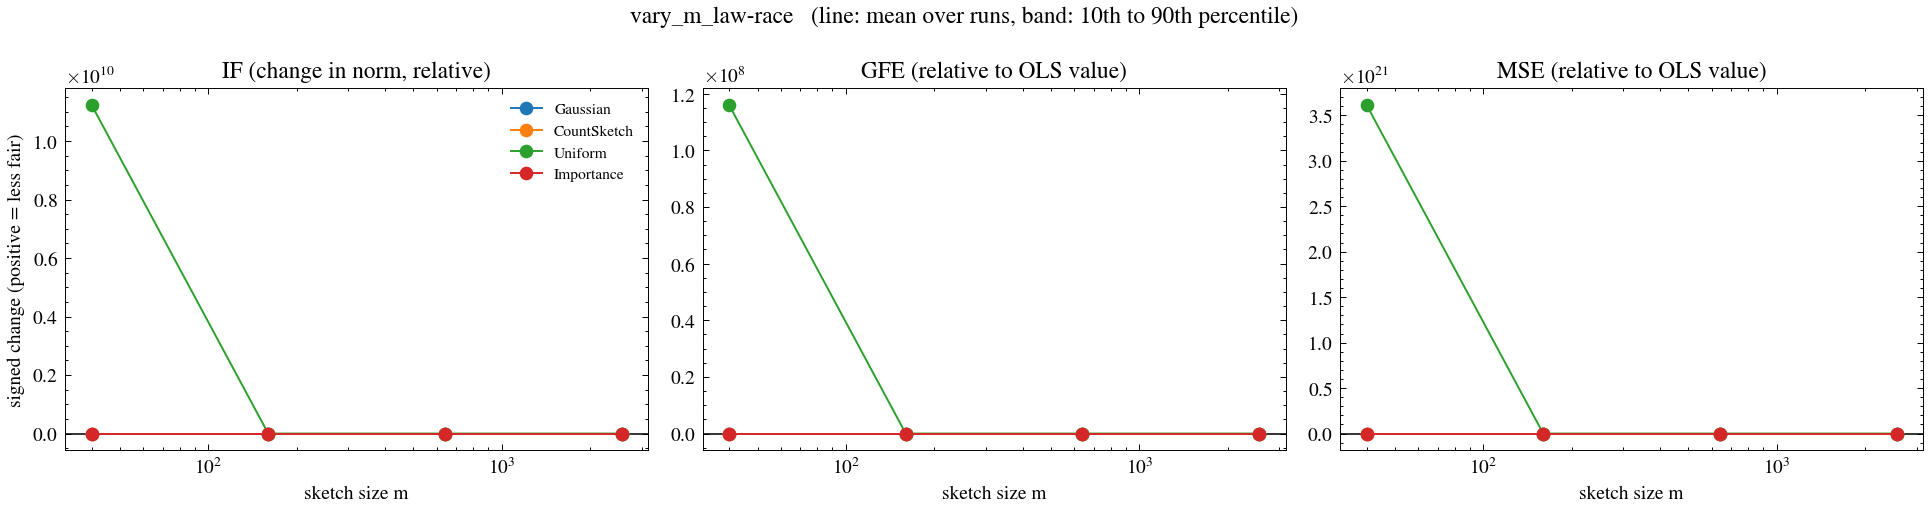

Values plotted in this chart, from the file beside it:
dataset, m, family, metric, ols_value, reps, mean_signed, se_signed, frac_worse, mean_abs, mean_rel, q10_rel, q90_rel, excess_loss_rel, x
law-race, 40, gauss, IF, 0.7538, 300, 0.5466, 0.04822, 0.6967, 0.682, 0.5466, -0.3128, 1.704, 0.3536, 40
law-race, 40, gauss, GFE, 0.5418, 300, 0.006343, 0.01864, 0.4933, 0.2667, 0.01171, -0.7437, 0.8437, 0.3536, 40
law-race, 40, gauss, MSE, 0.1626, 300, 0.3724, 0.03668, 0.7067, 0.4264, 2.29, -0.6999, 6.529, 0.3536, 40
law-race, 40, cs, IF, 0.7538, 300, 0.536, 0.04394, 0.71, 0.6519, 0.536, -0.2347, 1.65, 0.3434, 40
law-race, 40, cs, GFE, 0.5418, 300, 0.02898, 0.01853, 0.51, 0.2617, 0.05349, -0.6484, 0.8655, 0.3434, 40
law-race, 40, cs, MSE, 0.1626, 300, 0.2694, 0.02372, 0.7067, 0.3243, 1.656, -0.7514, 4.775, 0.3434, 40
law-race, 40, unif, IF, 0.7538, 300, 11235111482, 11235111482, 0.5, 11235111482, 11235111482, -0.3713, 1.095, 2.89351813482213e+22, 40
law-race, 40, unif, GFE, 0.5418, 300, 62876708, 62876708, 0.5833, 62876709, 116049259, -0.6072, 1.038, 2.89351813482213e+22, 40
law-race, 40, unif, MSE, 0.1626, 300, 5.87739439951113e+20, 5.8773943995111296e+20, 0.74, 5.87739439951113e+20, 3.613653165213731e+21, -0.6018, 4.653, 2.89351813482213e+22, 40
law-race, 40, is, IF, 0.7538, 300, 0.2372, 0.0235, 0.69, 0.371, 0.2372, -0.248, 0.7828, 0.3275, 40
law-race, 40, is, GFE, 0.5418, 300, 0.007445, 0.01592, 0.48, 0.2179, 0.01374, -0.6135, 0.6823, 0.3275, 40
law-race, 40, is, MSE, 0.1626, 300, 0.1432, 0.01934, 0.59, 0.2191, 0.8803, -0.8023, 3.136, 0.3275, 40
law-race, 160, gauss, IF, 0.7538, 300, 0.1081, 0.02548, 0.5067, 0.3484, 0.1081, -0.3662, 0.7467, 0.06837, 160
law-race, 160, gauss, GFE, 0.5418, 300, 0.00587, 0.008648, 0.51, 0.1223, 0.01083, -0.3328, 0.3839, 0.06837, 160
law-race, 160, gauss, MSE, 0.1626, 300, 0.05609, 0.008207, 0.61, 0.1135, 0.3448, -0.6709, 1.537, 0.06837, 160
law-race, 160, cs, IF, 0.7538, 300, 0.08571, 0.02387, 0.52, 0.3255, 0.08571, -0.4007, 0.6692, 0.06504, 160
law-race, 160, cs, GFE, 0.5418, 300, 0.01229, 0.008639, 0.55, 0.1155, 0.02268, -0.332, 0.3919, 0.06504, 160
law-race, 160, cs, MSE, 0.1626, 300, 0.04619, 0.008304, 0.54, 0.1154, 0.284, -0.7533, 1.616, 0.06504, 160
law-race, 160, unif, IF, 0.7538, 300, 0.06512, 0.02318, 0.5, 0.317, 0.06512, -0.4081, 0.5576, 0.07059, 160
law-race, 160, unif, GFE, 0.5418, 300, 0.01737, 0.009144, 0.5567, 0.1261, 0.03207, -0.3315, 0.3979, 0.07059, 160
law-race, 160, unif, MSE, 0.1626, 300, 0.07195, 0.009562, 0.6333, 0.1296, 0.4424, -0.6712, 1.716, 0.07059, 160
law-race, 160, is, IF, 0.7538, 300, 0.06466, 0.01227, 0.61, 0.1744, 0.06466, -0.1909, 0.3243, 0.05355, 160
law-race, 160, is, GFE, 0.5418, 300, 0.007787, 0.006276, 0.5167, 0.08476, 0.01437, -0.2372, 0.2809, 0.05355, 160
law-race, 160, is, MSE, 0.1626, 300, 0.006844, 0.006337, 0.5067, 0.08902, 0.04208, -0.8039, 0.8612, 0.05355, 160
law-race, 640, gauss, IF, 0.7538, 300, 0.01001, 0.0142, 0.52, 0.1956, 0.01001, -0.2982, 0.3304, 0.01619, 640
law-race, 640, gauss, GFE, 0.5418, 300, -0.002218, 0.004672, 0.4833, 0.06335, -0.004094, -0.1966, 0.1922, 0.01619, 640
law-race, 640, gauss, MSE, 0.1626, 300, 0.01857, 0.004148, 0.5733, 0.05742, 0.1142, -0.416, 0.6821, 0.01619, 640
law-race, 640, cs, IF, 0.7538, 300, -0.0009134, 0.01308, 0.4667, 0.1797, -0.0009134, -0.2998, 0.2929, 0.01603, 640
law-race, 640, cs, GFE, 0.5418, 300, 0.002747, 0.004316, 0.5133, 0.05812, 0.005071, -0.1668, 0.1737, 0.01603, 640
law-race, 640, cs, MSE, 0.1626, 300, 0.01191, 0.00391, 0.54, 0.05501, 0.07325, -0.4262, 0.6279, 0.01603, 640
law-race, 640, unif, IF, 0.7538, 300, 0.003573, 0.01345, 0.4767, 0.1813, 0.003573, -0.2905, 0.3139, 0.01703, 640
law-race, 640, unif, GFE, 0.5418, 300, 0.0008141, 0.004452, 0.4867, 0.0613, 0.001503, -0.1745, 0.1908, 0.01703, 640
law-race, 640, unif, MSE, 0.1626, 300, 0.01292, 0.004092, 0.54, 0.05701, 0.07942, -0.4255, 0.6541, 0.01703, 640
law-race, 640, is, IF, 0.7538, 300, 0.002886, 0.006103, 0.5, 0.0834, 0.002886, -0.1247, 0.1354, 0.01179, 640
law-race, 640, is, GFE, 0.5418, 300, -0.003967, 0.003293, 0.5067, 0.0451, -0.007322, -0.1393, 0.1267, 0.01179, 640
law-race, 640, is, MSE, 0.1626, 300, 0.008101, 0.003416, 0.53, 0.04706, 0.04981, -0.395, 0.5651, 0.01179, 640
law-race, 2560, gauss, IF, 0.7538, 300, 0.008249, 0.006924, 0.51, 0.09788, 0.008249, -0.1337, 0.1732, 0.00395, 2560
law-race, 2560, gauss, GFE, 0.5418, 300, 0.0002717, 0.002221, 0.4933, 0.03078, 0.0005014, -0.0925, 0.08552, 0.00395, 2560
law-race, 2560, gauss, MSE, 0.1626, 300, 0.00173, 0.001919, 0.47, 0.02623, 0.01064, -0.2406, 0.264, 0.00395, 2560
law-race, 2560, cs, IF, 0.7538, 300, -0.008417, 0.006537, 0.49, 0.093, -0.008417, -0.1546, 0.1311, 0.003855, 2560
law-race, 2560, cs, GFE, 0.5418, 300, -0.0002964, 0.002132, 0.5233, 0.02951, -0.000547, -0.09147, 0.08538, 0.003855, 2560
law-race, 2560, cs, MSE, 0.1626, 300, 0.005561, 0.00187, 0.55, 0.02592, 0.03419, -0.2068, 0.2888, 0.003855, 2560
law-race, 2560, unif, IF, 0.7538, 300, -0.001676, 0.006476, 0.48, 0.08979, -0.001676, -0.1286, 0.1448, 0.0042, 2560
law-race, 2560, unif, GFE, 0.5418, 300, 0.0001193, 0.002358, 0.5067, 0.03303, 0.0002201, -0.09583, 0.0939, 0.0042, 2560
law-race, 2560, unif, MSE, 0.1626, 300, 0.004139, 0.002104, 0.5367, 0.02977, 0.02545, -0.2525, 0.3129, 0.0042, 2560
law-race, 2560, is, IF, 0.7538, 300, 0.001242, 0.002908, 0.55, 0.03975, 0.001242, -0.06269, 0.06292, 0.002851, 2560
law-race, 2560, is, GFE, 0.5418, 300, -0.003244, 0.001594, 0.41, 0.02216, -0.005988, -0.06631, 0.06519, 0.002851, 2560
law-race, 2560, is, MSE, 0.1626, 300, 0.001684, 0.001633, 0.48, 0.02256, 0.01035, -0.1963, 0.2265, 0.002851, 2560
